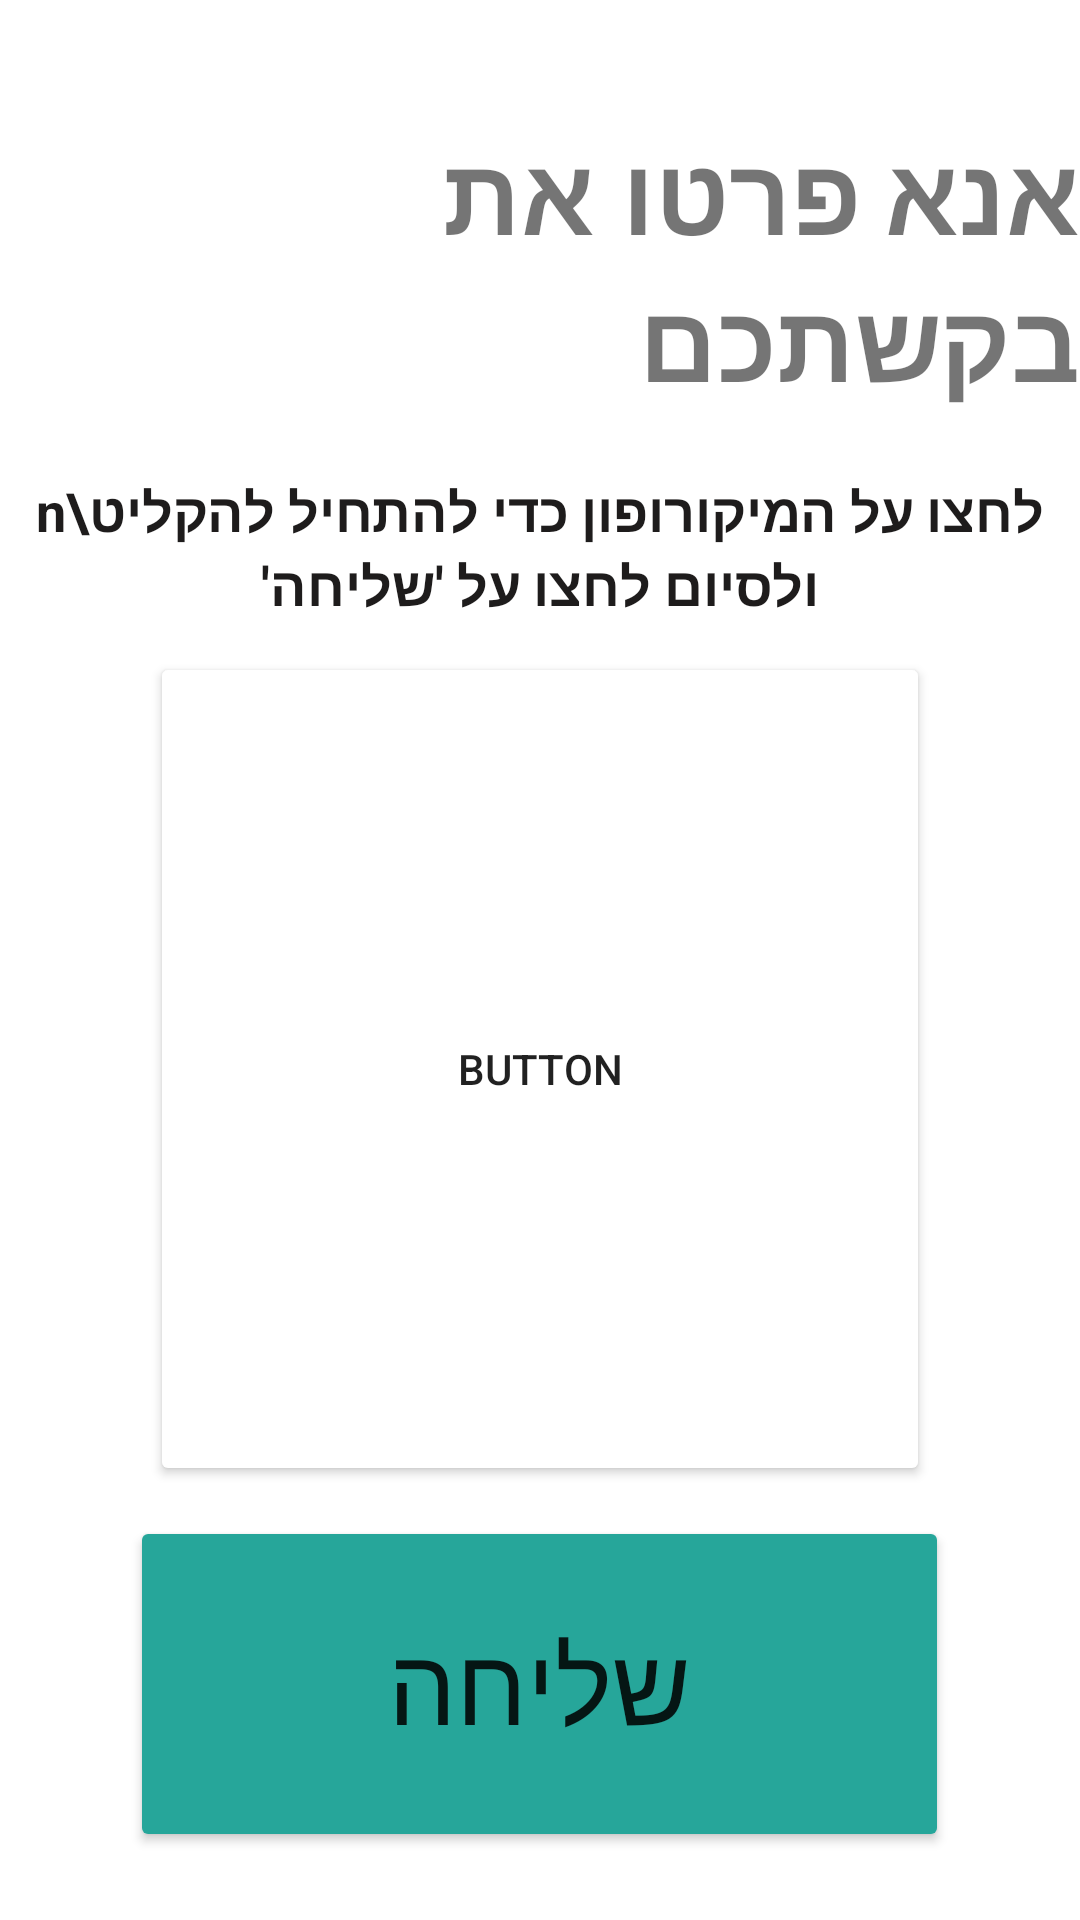

The Android layout XML behind this screen, and the referenced resources:
<!-- AndroidManifest.xml: application theme Theme.YadBeyadAppNewNew -->
<!-- res/layout/activity_record_request.xml -->
<?xml version="1.0" encoding="utf-8"?>
<androidx.constraintlayout.widget.ConstraintLayout xmlns:android="http://schemas.android.com/apk/res/android"
    xmlns:app="http://schemas.android.com/apk/res-auto"
    xmlns:tools="http://schemas.android.com/tools"
    android:layout_width="match_parent"
    android:layout_height="match_parent"
    tools:context=".recordRequest">


    <LinearLayout
        android:layout_width="match_parent"
        android:layout_height="match_parent"
        android:orientation="vertical">

        <TextView
            android:id="@+id/Title"
            android:layout_width="wrap_content"
            android:layout_height="wrap_content"
            android:fontFamily="@font/rubik_bold"
            android:layout_gravity="center"
            android:layout_marginTop="40dp"
            android:text="אנא פרטו את בקשתכם"
            android:textSize="36sp"
            android:textStyle="bold" />

        <TextView
            android:id="@+id/Message"
            android:layout_width="wrap_content"
            android:layout_height="wrap_content"
            android:text="לחצו על המיקורופון כדי להתחיל להקליט\n ולסיום לחצו על 'שליחה'"
            android:textAlignment="center"
            android:layout_gravity="center"
            android:layout_marginTop="20dp"
            android:textColor="#1E1C1C"
            android:textSize="18sp"
            android:textStyle="bold" />

        <Button
            android:id="@+id/recordButton"
            android:layout_width="260dp"
            android:layout_height="278dp"
            android:layout_gravity="center"
            android:layout_marginTop="10dp"
            android:drawableBottom="@drawable/rec"
            android:text="Button"
            app:backgroundTint="#FFFFFF" />

        <Button
            android:id="@+id/send"
            android:layout_width="273dp"
            android:layout_height="112dp"
            android:fontFamily="@font/rubik_bold"
            android:layout_gravity="center"
            android:layout_marginTop="10dp"
            android:text="שליחה"
            android:textSize="36sp"
            app:backgroundTint="#26A69A" />
    </LinearLayout>

</androidx.constraintlayout.widget.ConstraintLayout>
<!-- resources referenced by this layout -->
<resources>
  <style name="Theme.YadBeyadAppNewNew" parent="Theme.MaterialComponents.DayNight.DarkActionBar">
          
          <item name="colorPrimary">@color/purple_500</item>
          <item name="colorPrimaryVariant">@color/purple_700</item>
          <item name="colorOnPrimary">@color/white</item>
          
          <item name="colorSecondary">@color/teal_200</item>
          <item name="colorSecondaryVariant">@color/teal_700</item>
          <item name="colorOnSecondary">@color/black</item>
          
          <item name="android:statusBarColor" tools:targetApi="l">?attr/colorPrimaryVariant</item>
          
      </style>
  <!-- not gathered from this repository: default colours our renderer supplied (Android Studio template values) -->
  <color name="purple_500">#FF6200EE</color>
  <color name="purple_700">#FF3700B3</color>
  <color name="teal_200">#FF03DAC5</color>
  <color name="teal_700">#FF018786</color>
  <color name="black">#FF000000</color>
  <color name="white">#FFFFFFFF</color>
</resources>
